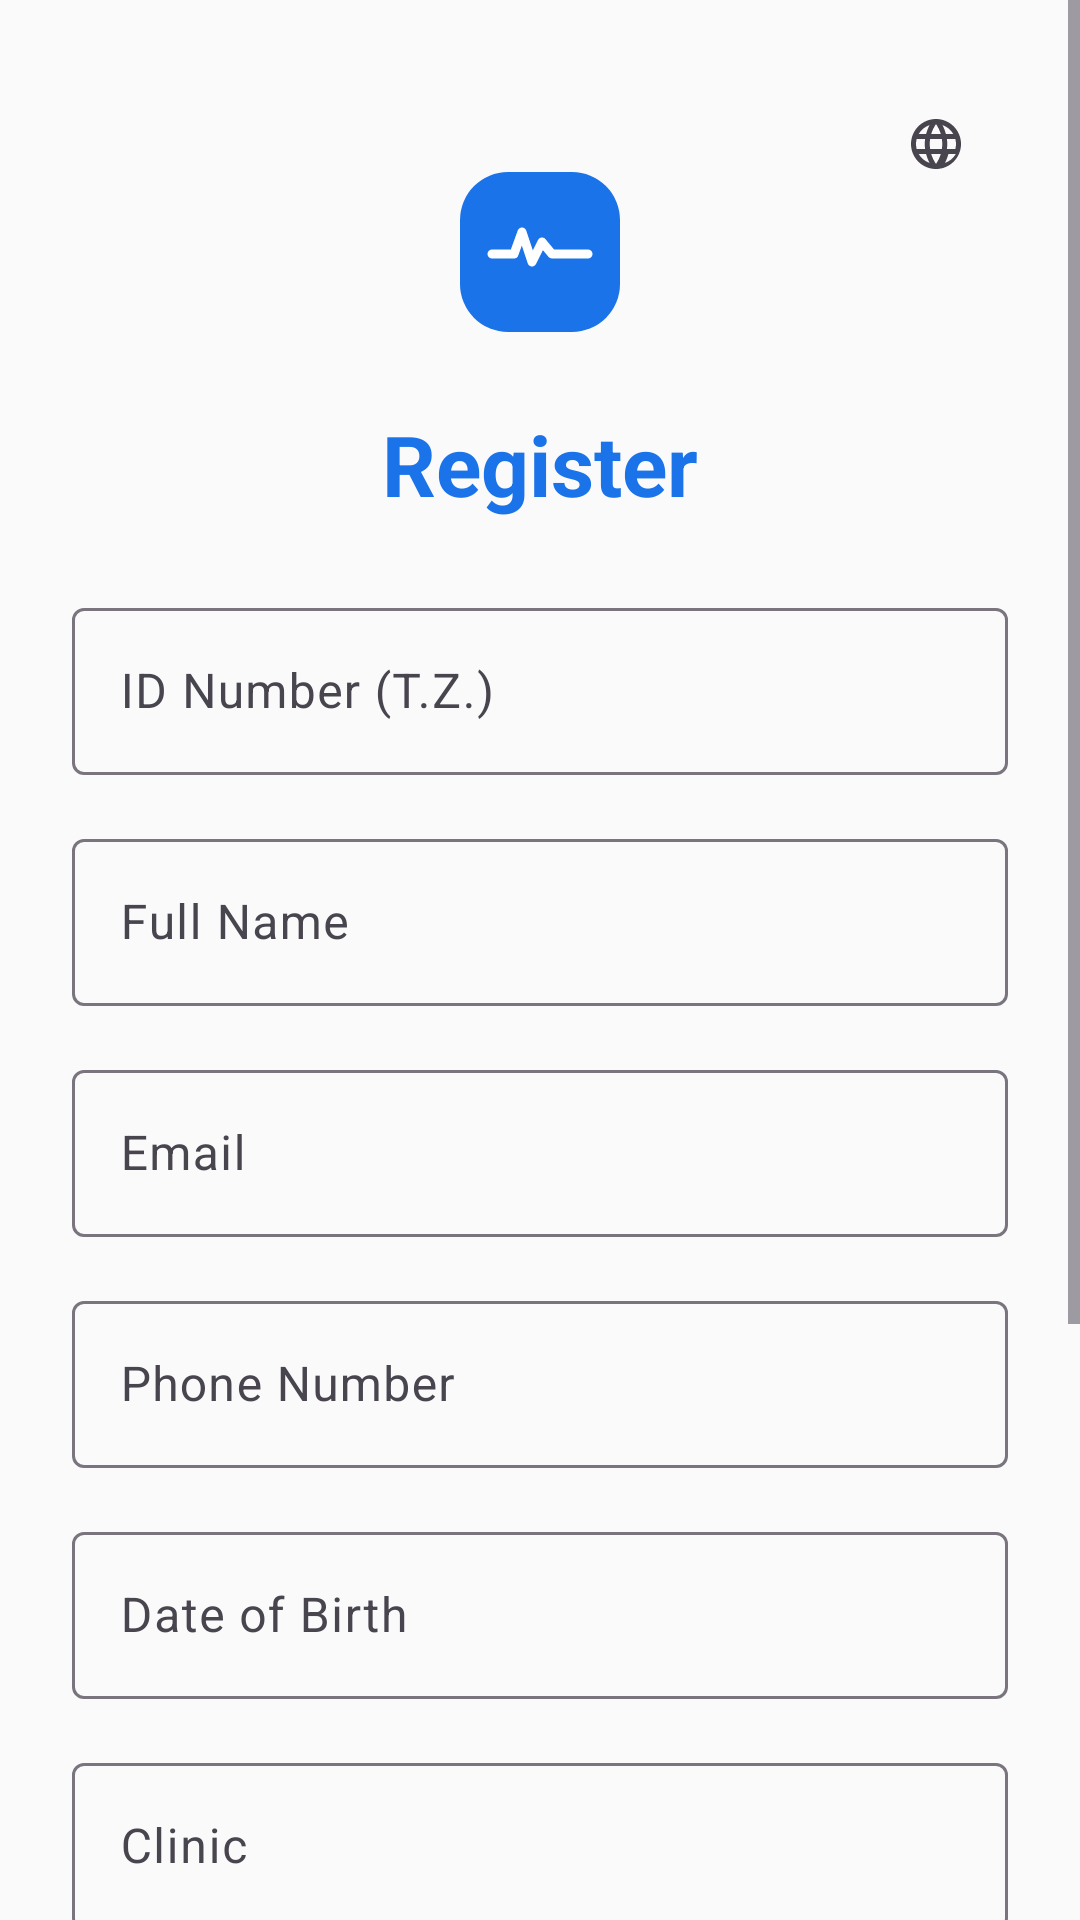

This screen was rendered from an Android layout file. Write that file and the resources it references.
<!-- AndroidManifest.xml: application theme Theme.MedCare -->
<!-- res/layout/fragment_register.xml -->
<?xml version="1.0" encoding="utf-8"?>
<ScrollView xmlns:android="http://schemas.android.com/apk/res/android"
    xmlns:app="http://schemas.android.com/apk/res-auto"
    android:layout_width="match_parent"
    android:layout_height="match_parent">

    <androidx.constraintlayout.widget.ConstraintLayout
        android:layout_width="match_parent"
        android:layout_height="wrap_content"
        android:padding="@dimen/margin_large">

        <com.google.android.material.button.MaterialButton
            android:id="@+id/register_language_button"
            style="@style/Widget.Material3.Button.IconButton"
            android:layout_width="wrap_content"
            android:layout_height="wrap_content"
            android:contentDescription="@string/language_section"
            app:icon="@drawable/ic_language"
            app:iconTint="?attr/colorOnSurfaceVariant"
            app:layout_constraintEnd_toEndOf="parent"
            app:layout_constraintTop_toTopOf="parent" />

        <ImageView
            android:id="@+id/app_logo"
            android:layout_width="72dp"
            android:layout_height="72dp"
            android:layout_marginTop="24dp"
            android:contentDescription="@string/app_name"
            android:src="@drawable/ic_app_logo"
            app:layout_constraintEnd_toEndOf="parent"
            app:layout_constraintStart_toStartOf="parent"
            app:layout_constraintTop_toTopOf="parent" />

        <TextView
            android:id="@+id/register_title"
            android:layout_width="wrap_content"
            android:layout_height="wrap_content"
            android:layout_marginTop="16dp"
            android:text="@string/register"
            android:textAppearance="@style/TextAppearance.Material3.HeadlineMedium"
            android:textColor="?attr/colorPrimary"
            android:textStyle="bold"
            app:layout_constraintEnd_toEndOf="parent"
            app:layout_constraintStart_toStartOf="parent"
            app:layout_constraintTop_toBottomOf="@id/app_logo" />

        <com.google.android.material.textfield.TextInputLayout
            android:id="@+id/tz_layout"
            style="@style/Widget.Material3.TextInputLayout.OutlinedBox"
            android:layout_width="0dp"
            android:layout_height="wrap_content"
            android:layout_marginTop="24dp"
            android:hint="@string/id_number"
            app:layout_constraintEnd_toEndOf="parent"
            app:layout_constraintStart_toStartOf="parent"
            app:layout_constraintTop_toBottomOf="@id/register_title">

            <com.google.android.material.textfield.TextInputEditText
                android:id="@+id/tz_input"
                android:layout_width="match_parent"
                android:layout_height="wrap_content"
                android:inputType="number"
                android:digits="0123456789"
                android:maxLength="9"
                android:imeOptions="actionNext" />
        </com.google.android.material.textfield.TextInputLayout>

        <com.google.android.material.textfield.TextInputLayout
            android:id="@+id/name_layout"
            style="@style/Widget.Material3.TextInputLayout.OutlinedBox"
            android:layout_width="0dp"
            android:layout_height="wrap_content"
            android:layout_marginTop="16dp"
            android:hint="@string/full_name"
            app:layout_constraintEnd_toEndOf="parent"
            app:layout_constraintStart_toStartOf="parent"
            app:layout_constraintTop_toBottomOf="@id/tz_layout">

            <com.google.android.material.textfield.TextInputEditText
                android:id="@+id/name_input"
                android:layout_width="match_parent"
                android:layout_height="wrap_content"
                android:inputType="textPersonName"
                android:imeOptions="actionNext" />
        </com.google.android.material.textfield.TextInputLayout>

        <com.google.android.material.textfield.TextInputLayout
            android:id="@+id/email_layout"
            style="@style/Widget.Material3.TextInputLayout.OutlinedBox"
            android:layout_width="0dp"
            android:layout_height="wrap_content"
            android:layout_marginTop="16dp"
            android:hint="@string/email"
            app:layout_constraintEnd_toEndOf="parent"
            app:layout_constraintStart_toStartOf="parent"
            app:layout_constraintTop_toBottomOf="@id/name_layout">

            <com.google.android.material.textfield.TextInputEditText
                android:id="@+id/email_input"
                android:layout_width="match_parent"
                android:layout_height="wrap_content"
                android:inputType="textEmailAddress"
                android:imeOptions="actionNext" />
        </com.google.android.material.textfield.TextInputLayout>

        <com.google.android.material.textfield.TextInputLayout
            android:id="@+id/phone_layout"
            style="@style/Widget.Material3.TextInputLayout.OutlinedBox"
            android:layout_width="0dp"
            android:layout_height="wrap_content"
            android:layout_marginTop="16dp"
            android:hint="@string/phone"
            app:layout_constraintEnd_toEndOf="parent"
            app:layout_constraintStart_toStartOf="parent"
            app:layout_constraintTop_toBottomOf="@id/email_layout">

            <com.google.android.material.textfield.TextInputEditText
                android:id="@+id/phone_input"
                android:layout_width="match_parent"
                android:layout_height="wrap_content"
                android:inputType="phone"
                android:imeOptions="actionNext" />
        </com.google.android.material.textfield.TextInputLayout>

        <com.google.android.material.textfield.TextInputLayout
            android:id="@+id/dob_layout"
            style="@style/Widget.Material3.TextInputLayout.OutlinedBox"
            android:layout_width="0dp"
            android:layout_height="wrap_content"
            android:layout_marginTop="16dp"
            android:hint="@string/date_of_birth"
            app:layout_constraintEnd_toEndOf="parent"
            app:layout_constraintStart_toStartOf="parent"
            app:layout_constraintTop_toBottomOf="@id/phone_layout">

            <com.google.android.material.textfield.TextInputEditText
                android:id="@+id/dob_input"
                android:layout_width="match_parent"
                android:layout_height="wrap_content"
                android:focusable="false"
                android:inputType="date" />
        </com.google.android.material.textfield.TextInputLayout>

        <com.google.android.material.textfield.TextInputLayout
            android:id="@+id/clinic_layout"
            style="@style/Widget.Material3.TextInputLayout.OutlinedBox"
            android:layout_width="0dp"
            android:layout_height="wrap_content"
            android:layout_marginTop="16dp"
            android:hint="@string/clinic"
            app:layout_constraintEnd_toEndOf="parent"
            app:layout_constraintStart_toStartOf="parent"
            app:layout_constraintTop_toBottomOf="@id/dob_layout">

            <com.google.android.material.textfield.TextInputEditText
                android:id="@+id/clinic_input"
                android:layout_width="match_parent"
                android:layout_height="wrap_content"
                android:inputType="textCapSentences"
                android:imeOptions="actionNext" />
        </com.google.android.material.textfield.TextInputLayout>

        <com.google.android.material.textfield.TextInputLayout
            android:id="@+id/password_layout"
            style="@style/Widget.Material3.TextInputLayout.OutlinedBox"
            android:layout_width="0dp"
            android:layout_height="wrap_content"
            android:layout_marginTop="16dp"
            android:hint="@string/password"
            app:passwordToggleEnabled="true"
            app:layout_constraintEnd_toEndOf="parent"
            app:layout_constraintStart_toStartOf="parent"
            app:layout_constraintTop_toBottomOf="@id/clinic_layout">

            <com.google.android.material.textfield.TextInputEditText
                android:id="@+id/password_input"
                android:layout_width="match_parent"
                android:layout_height="wrap_content"
                android:inputType="textPassword"
                android:imeOptions="actionNext" />
        </com.google.android.material.textfield.TextInputLayout>

        <com.google.android.material.textfield.TextInputLayout
            android:id="@+id/confirm_password_layout"
            style="@style/Widget.Material3.TextInputLayout.OutlinedBox"
            android:layout_width="0dp"
            android:layout_height="wrap_content"
            android:layout_marginTop="16dp"
            android:hint="@string/confirm_password"
            app:passwordToggleEnabled="true"
            app:layout_constraintEnd_toEndOf="parent"
            app:layout_constraintStart_toStartOf="parent"
            app:layout_constraintTop_toBottomOf="@id/password_layout">

            <com.google.android.material.textfield.TextInputEditText
                android:id="@+id/confirm_password_input"
                android:layout_width="match_parent"
                android:layout_height="wrap_content"
                android:inputType="textPassword"
                android:imeOptions="actionDone" />
        </com.google.android.material.textfield.TextInputLayout>

        <com.google.android.material.button.MaterialButton
            android:id="@+id/register_button"
            android:layout_width="0dp"
            android:layout_height="wrap_content"
            android:layout_marginTop="24dp"
            android:text="@string/register"
            app:layout_constraintEnd_toEndOf="parent"
            app:layout_constraintStart_toStartOf="parent"
            app:layout_constraintTop_toBottomOf="@id/confirm_password_layout" />

        <TextView
            android:id="@+id/login_link"
            android:layout_width="wrap_content"
            android:layout_height="wrap_content"
            android:layout_marginTop="16dp"
            android:text="@string/have_account"
            android:textColor="?attr/colorPrimary"
            app:layout_constraintEnd_toEndOf="parent"
            app:layout_constraintStart_toStartOf="parent"
            app:layout_constraintTop_toBottomOf="@id/register_button" />

    </androidx.constraintlayout.widget.ConstraintLayout>
</ScrollView>
<!-- resources referenced by this layout -->
<resources>
  <dimen name="margin_large">24dp</dimen>
  <!-- drawable ic_app_logo (drawable) -->
  <?xml version="1.0" encoding="utf-8"?>
  <vector xmlns:android="http://schemas.android.com/apk/res/android"
      android:width="108dp"
      android:height="108dp"
      android:viewportWidth="108"
      android:viewportHeight="108">
  
      <path
          android:fillColor="?attr/colorPrimary"
          android:pathData="M38,14 h32 a24,24 0 0 1 24,24 v32 a24,24 0 0 1 -24,24 h-32 a24,24 0 0 1 -24,-24 v-32 a24,24 0 0 1 24,-24 z" />
  
      <path
          android:pathData="M30,55 L41,55 L45,44 L50,59 L55,49 L60,55 L78,55"
          android:fillColor="#00000000"
          android:strokeColor="?attr/colorOnPrimary"
          android:strokeWidth="4.5"
          android:strokeLineCap="round"
          android:strokeLineJoin="round" />
  </vector>
  <!-- drawable ic_language (drawable) -->
  <vector xmlns:android="http://schemas.android.com/apk/res/android"
      android:width="24dp"
      android:height="24dp"
      android:viewportWidth="24.0"
      android:viewportHeight="24.0">
      <path
          android:fillColor="#FF000000"
          android:pathData="M11.99,2C6.47,2 2,6.48 2,12c0,5.52 4.47,10 9.99,10C17.52,22 22,17.52 22,12S17.52,2 11.99,2zM18.92,8h-2.95c-0.32,-1.25 -0.78,-2.45 -1.38,-3.56 1.84,0.63 3.37,1.91 4.33,3.56zM12,4.04c0.83,1.2 1.48,2.53 1.91,3.96h-3.82c0.43,-1.43 1.08,-2.76 1.91,-3.96zM4.26,14C4.1,13.36 4,12.69 4,12s0.1,-1.36 0.26,-2h3.38c-0.08,0.66 -0.14,1.32 -0.14,2 0,0.68 0.06,1.34 0.14,2L4.26,14zM5.08,16h2.95c0.32,1.25 0.78,2.45 1.38,3.56 -1.84,-0.63 -3.37,-1.9 -4.33,-3.56zM8.03,8L5.08,8c0.96,-1.66 2.49,-2.93 4.33,-3.56 -0.6,1.11 -1.06,2.31 -1.38,3.56zM12,19.96c-0.83,-1.2 -1.48,-2.53 -1.91,-3.96h3.82c-0.43,1.43 -1.08,2.76 -1.91,3.96zM14.34,14L9.66,14c-0.09,-0.66 -0.16,-1.32 -0.16,-2s0.07,-1.35 0.16,-2h4.68c0.09,0.65 0.16,1.32 0.16,2s-0.07,1.34 -0.16,2zM15.59,19.56c0.6,-1.11 1.06,-2.31 1.38,-3.56h2.95c-0.96,1.65 -2.49,2.93 -4.33,3.56zM16.36,14c0.08,-0.66 0.14,-1.32 0.14,-2s-0.06,-1.34 -0.14,-2h3.38c0.16,0.64 0.26,1.31 0.26,2s-0.1,1.36 -0.26,2L16.36,14z" />
  </vector>
  <string name="app_name">MedCare</string>
  <string name="clinic">Clinic</string>
  <string name="confirm_password">Confirm Password</string>
  <string name="date_of_birth">Date of Birth</string>
  <string name="email">Email</string>
  <string name="full_name">Full Name</string>
  <string name="have_account">Already have an account?</string>
  <string name="id_number">ID Number (T.Z.)</string>
  <string name="language_section">Language</string>
  <string name="password">Password</string>
  <string name="phone">Phone Number</string>
  <string name="register">Register</string>
  <style name="Theme.MedCare" parent="Theme.MedCare.Blue" />
  <style name="Base.Theme.MedCare.Light" parent="Theme.Material3.Light.NoActionBar">
          <item name="colorError">@color/error</item>
          <item name="colorOnError">@color/on_error</item>
          <item name="android:windowLightStatusBar">true</item>
      </style>
  <color name="primary">#1A73E8</color>
  <color name="primary_variant">#1557B0</color>
  <color name="on_primary">#FFFFFF</color>
  <color name="primary_container">#D2E3FC</color>
  <color name="on_primary_container">#041E49</color>
  <color name="tertiary">#4285F4</color>
  <color name="tertiary_container">#D2E3FC</color>
  <color name="on_tertiary_container">#041E49</color>
  <color name="secondary">#03DAC6</color>
  <color name="secondary_variant">#018786</color>
  <color name="on_secondary">#000000</color>
  <color name="background">#FAFAFA</color>
  <color name="on_background">#1C1B1F</color>
  <color name="surface">#FFFFFF</color>
  <color name="on_surface">#1C1B1F</color>
  <color name="text_secondary">#49454F</color>
  <color name="outline">#79747E</color>
  <color name="divider">#E0E0E0</color>
  <color name="error">#B3261E</color>
  <color name="on_error">#FFFFFF</color>
</resources>
